Run: headless pygame with SDL's dummy video driver; simulated clock (each Clock.tick advances the game by its frame time, no real sleeping); random seed 0; keys injected as events and as key.get_pressed() state; mouse plan: one left click at the window centre at the start of phase 2, then a move to the lower-right quarter at the start of phase 3.
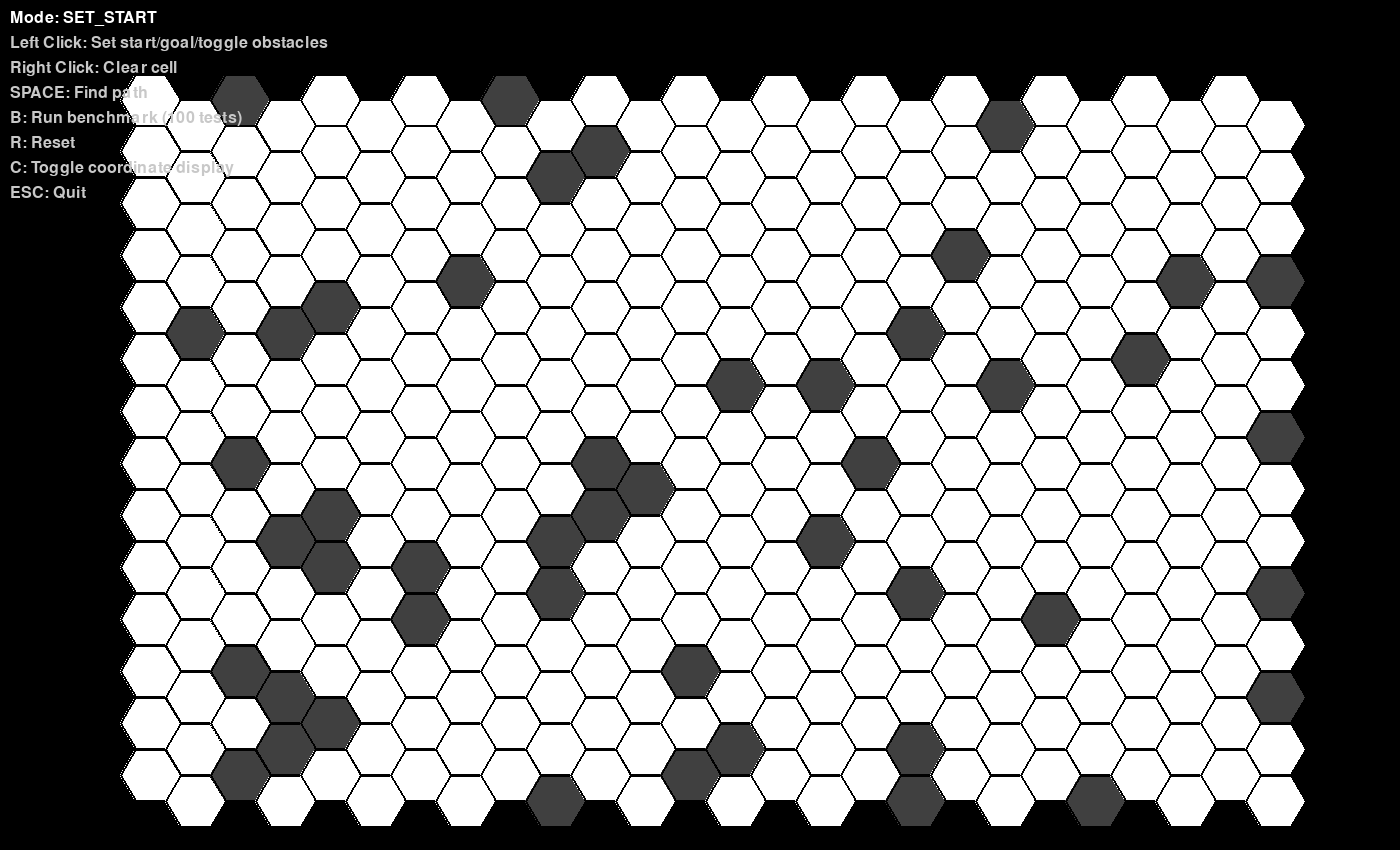
Frame 1 of 4 · flips 1–60 · no input
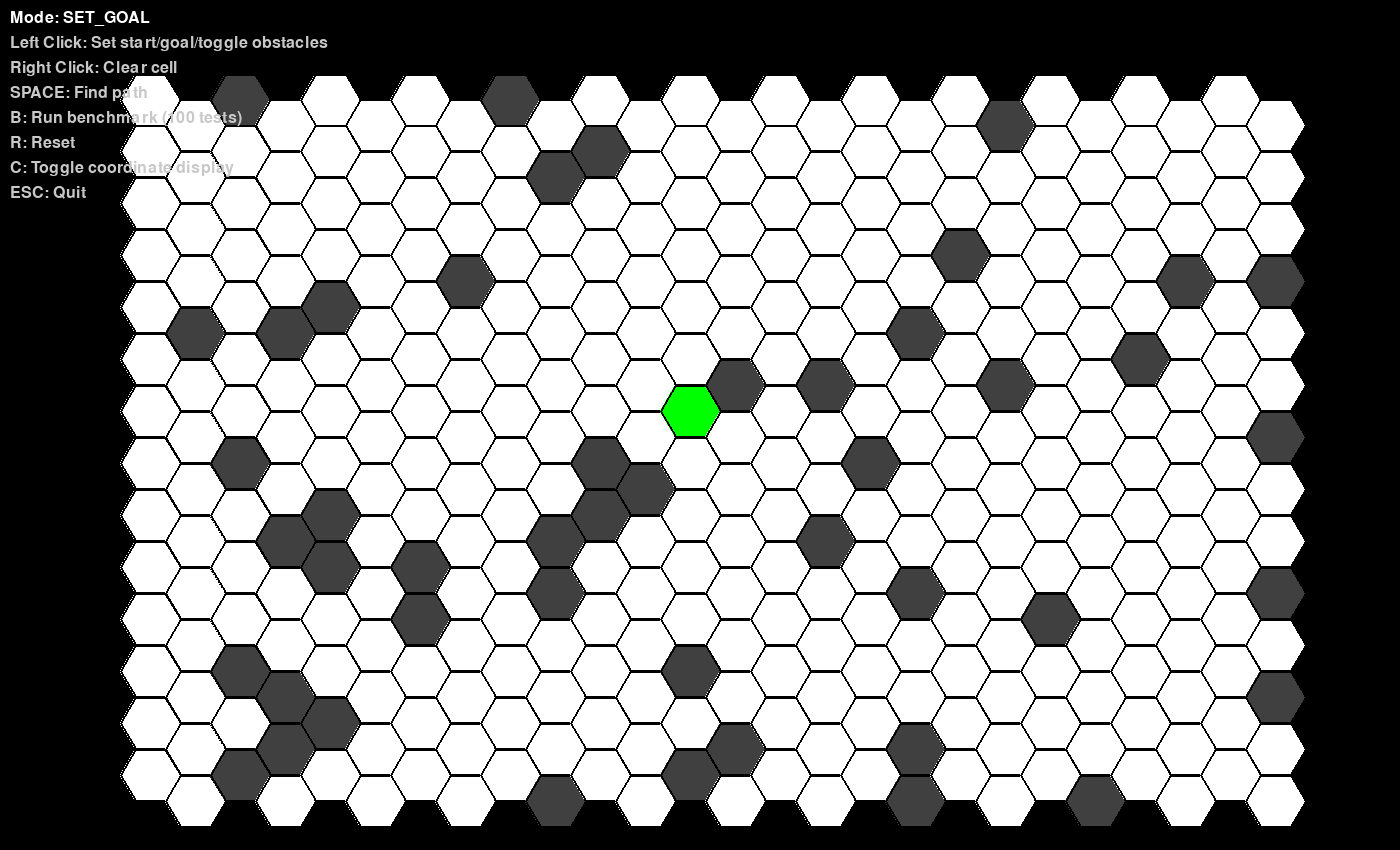
Frame 2 of 4 · flips 61–180 · clicked the window centre · tapped SPACE, RETURN · held RIGHT (→), D
Frame 3 of 4 · flips 181–300 · moved the mouse to the lower-right quarter · held DOWN (↓), S · screen unchanged from frame 2, image omitted
Frame 4 of 4 · flips 301–420 · held LEFT (←), A, UP (↑), W · screen unchanged from frame 3, image omitted

The pygame program that drew these frames:

import pygame
import heapq
import math
import sys
import random
import time
from collections import deque

'''
Note:
    - This code uses cube coordinates (x, y, z) where x + y + z = 0
    - Cube coordinates make hexagonal calculations much simpler and more intuitive
    - The visualization still uses offset coordinates for display purposes
    - 0 is a walkable cell, 1 is an obstacle.
    - Added timing measurements for pathfinding performance analysis
'''

class HexGrid:
    def __init__(self, grid):
        self.grid = grid
        self.rows = len(grid)
        self.cols = len(grid[0]) if grid else 0
        
        # Performance tracking
        self.nodes_explored = 0
        
        # Cube coordinate directions (6 neighbors)
        self.cube_directions = [
            (1, -1, 0),   # Northeast
            (1, 0, -1),   # East
            (0, 1, -1),   # Southeast
            (-1, 1, 0),   # Southwest
            (-1, 0, 1),   # West
            (0, -1, 1)    # Northwest
        ]
        
    def offset_to_cube(self, row, col):
        """Convert odd-q offset coordinates to cube coordinates."""
        x = col
        z = row - (col - (col & 1)) // 2
        y = -x - z
        return (x, y, z)
    
    def cube_to_offset(self, x, y, z):
        """Convert cube coordinates to odd-q offset coordinates."""
        col = x
        row = z + (x - (x & 1)) // 2
        return (row, col)
    
    def is_valid_cube(self, x, y, z):
        """Check if cube coordinates are valid (within bounds and not an obstacle)."""
        row, col = self.cube_to_offset(x, y, z)
        return (0 <= row < self.rows and
                0 <= col < self.cols and
                self.grid[row][col] != 1)
    
    def is_valid_offset(self, row, col):
        """Check if offset coordinates are valid (within bounds and not an obstacle)."""
        return (0 <= row < self.rows and
                0 <= col < self.cols and
                self.grid[row][col] != 1)
    
    def get_cube_neighbors(self, x, y, z):
        """Get all valid neighbors of a cube coordinate."""
        neighbors = []
        for dx, dy, dz in self.cube_directions:
            nx, ny, nz = x + dx, y + dy, z + dz
            if self.is_valid_cube(nx, ny, nz):
                neighbors.append((nx, ny, nz))
        return neighbors
    
    def cube_distance(self, cube1, cube2):
        """Calculate distance between two cube coordinates."""
        x1, y1, z1 = cube1
        x2, y2, z2 = cube2
        return (abs(x1 - x2) + abs(y1 - y2) + abs(z1 - z2)) // 2
    
    def get_cube_direction(self, from_cube, to_cube):
        """Get the direction index from one cube coordinate to another."""
        fx, fy, fz = from_cube
        tx, ty, tz = to_cube
        direction = (tx - fx, ty - fy, tz - fz)
        
        try:
            return self.cube_directions.index(direction)
        except ValueError:
            return None
    
    def has_forced_neighbor(self, cube_pos):
        """Check if a position has forced neighbors (for jump point search)."""
        x, y, z = cube_pos
        neighbors = self.get_cube_neighbors(x, y, z)
        accessible_neighbors = len(neighbors)
        total_possible = 6  # Hexagons always have 6 potential neighbors
        
        return accessible_neighbors < total_possible and accessible_neighbors >= 3
    
    def jump_in_direction(self, start_cube, direction_idx, goal_cube, max_distance=1):
        """Jump in a specific direction looking for jump points."""
        current = start_cube
        distance = 0
        
        while distance < max_distance:
            # Move in the specified direction
            dx, dy, dz = self.cube_directions[direction_idx]
            next_cube = (current[0] + dx, current[1] + dy, current[2] + dz)
            
            if not self.is_valid_cube(*next_cube):
                return None
            
            current = next_cube
            distance += 1
            
            if current == goal_cube:
                return current
            
            if self.has_forced_neighbor(current):
                return current
        
        return None
    
    def find_path(self, start_offset, goal_offset):
        """Find path using A* with cube coordinates and timing."""
        # Start timing
        start_time = time.perf_counter()
        self.nodes_explored = 0
        
        # Convert to cube coordinates
        start_cube = self.offset_to_cube(*start_offset)
        goal_cube = self.offset_to_cube(*goal_offset)
        
        if not self.is_valid_offset(*start_offset) or not self.is_valid_offset(*goal_offset):
            end_time = time.perf_counter()
            execution_time = end_time - start_time
            self.timer.add_measurement(execution_time, 0, self.nodes_explored, self.rows * self.cols)
            return []
        
        if start_cube == goal_cube:
            end_time = time.perf_counter()
            execution_time = end_time - start_time
            self.timer.add_measurement(execution_time, 1, self.nodes_explored, self.rows * self.cols)
            return [start_offset]
        
        open_set = [(0, 0, start_cube)]
        heapq.heapify(open_set)
        
        open_set_tracker = {start_cube}
        closed_set = set()
        came_from = {}
        g_score = {start_cube: 0}
        f_score = {start_cube: self.cube_distance(start_cube, goal_cube)}
        
        while open_set:
            current_entry = heapq.heappop(open_set)
            current_cube = current_entry[2]
            
            if current_cube in closed_set:
                continue
            
            closed_set.add(current_cube)
            self.nodes_explored += 1
            
            if current_cube == goal_cube:
                # Reconstruct path in offset coordinates
                path = []
                current = current_cube
                while current in came_from:
                    path.append(self.cube_to_offset(*current))
                    current = came_from[current]
                path.append(start_offset)
                
                # End timing and record results
                end_time = time.perf_counter()
                execution_time = end_time - start_time
                
                return path[::-1]
            
            neighbors = self.get_cube_neighbors(*current_cube)
            
            for neighbor_cube in neighbors:
                if neighbor_cube in closed_set:
                    continue
                
                # Optional: Jump point search enhancement
                direction_idx = self.get_cube_direction(current_cube, neighbor_cube)
                if direction_idx is not None:
                    jump_point = self.jump_in_direction(current_cube, direction_idx, goal_cube)
                    if jump_point:
                        neighbor_cube = jump_point
                
                if neighbor_cube in closed_set:
                    continue
                
                tentative_g_score = g_score[current_cube] + self.cube_distance(current_cube, neighbor_cube)
                
                if neighbor_cube not in g_score or tentative_g_score < g_score[neighbor_cube]:
                    came_from[neighbor_cube] = current_cube
                    g_score[neighbor_cube] = tentative_g_score
                    f_score[neighbor_cube] = tentative_g_score + self.cube_distance(neighbor_cube, goal_cube)
                    
                    if neighbor_cube not in open_set_tracker:
                        heapq.heappush(open_set, (f_score[neighbor_cube], g_score[neighbor_cube], neighbor_cube))
                        open_set_tracker.add(neighbor_cube)
        
        # No path found
        end_time = time.perf_counter()
        execution_time = end_time - start_time
        return []

    def benchmark_pathfinding(self, num_tests=100):
        """Run benchmark tests with random start/goal positions."""
        print(f"Running {num_tests} pathfinding benchmark tests...")
        
        valid_positions = []
        for row in range(self.rows):
            for col in range(self.cols):
                if self.grid[row][col] == 0:  # Only walkable cells
                    valid_positions.append((row, col))
        
        if len(valid_positions) < 2:
            print("Not enough valid positions for benchmarking")
            return
                
        for i in range(num_tests):
            # Pick random start and goal positions
            start_pos = random.choice(valid_positions)
            goal_pos = random.choice(valid_positions)
            
            # Ensure start and goal are different
            while goal_pos == start_pos:
                goal_pos = random.choice(valid_positions)
            
            # Find path
            path = self.find_path(start_pos, goal_pos)
            
            if (i + 1) % 10 == 0:
                print(f"Completed {i + 1}/{num_tests} tests")
        

# Initialize Pygame
pygame.init()

WHITE = (255, 255, 255)
BLACK = (0, 0, 0)
GRAY = (128, 128, 128)
LIGHT_GRAY = (200, 200, 200)
DARK_GRAY = (64, 64, 64)
RED = (255, 0, 0)
GREEN = (0, 255, 0)
BLUE = (0, 0, 255)
YELLOW = (255, 255, 0)
ORANGE = (255, 165, 0)
PURPLE = (128, 0, 128)
CYAN = (0, 255, 255)
PINK = (255, 192, 203)


class HexGameVisualization:
    def __init__(self, width=1400, height=850):
        self.width = width
        self.height = height
        self.screen = pygame.display.set_mode((width, height))
        pygame.display.set_caption("Hexagonal Grid Pathfinding with Performance Timing")
        
        # Grid settings
        self.hex_size = 30
        self.grid_cols = 26
        self.grid_rows = 14

        # Initialize grid with some obstacles
        self.grid = [[0 for _ in range(self.grid_cols)] for _ in range(self.grid_rows)]    
        self.pathfinder = HexGrid(self.grid)
        
        # Add some initial obstacles
        self.add_random_obstacles()
        
        # Game state
        self.start_pos = None
        self.goal_pos = None
        self.path = []
        self.mode = "SET_START"  # SET_START, SET_GOAL, SET_OBSTACLES, PATHFIND
        
        # Animation
        self.path_animation_progress = 0
        self.animating_path = False
        
        # Timing info
        self.last_pathfind_time = 0
        self.last_nodes_explored = 0
        
        self.font = pygame.font.Font(None, 24)
        self.small_font = pygame.font.Font(None, 18)
        self.clock = pygame.time.Clock()

    def hex_to_pixel(self, row, col):
        """Convert hex grid coordinates to pixel coordinates."""
        size = self.hex_size
        
        x = size * (3/2 * col) + 150
        y = size * (math.sqrt(3) * (row + 0.5 * (col & 1))) + 100
        
        return int(x), int(y)
    
    def pixel_to_hex(self, x, y):
        """Convert pixel coordinates to hex grid coordinates."""
        min_dist = float('inf')
        closest_hex = None
        
        for row in range(self.grid_rows):
            for col in range(self.grid_cols):
                hx, hy = self.hex_to_pixel(row, col)
                dist = math.sqrt((x - hx) ** 2 + (y - hy) ** 2)
                if dist < min_dist and dist < self.hex_size:
                    min_dist = dist
                    closest_hex = (row, col)
        
        return closest_hex
    
    def draw_hexagon(self, surface, center_x, center_y, size, color, outline_color=BLACK):
        """Draw a single hexagon."""
        points = []
        for i in range(6):
            angle = math.pi / 3 * i
            x = center_x + size * math.cos(angle)
            y = center_y + size * math.sin(angle)
            points.append((x, y))
        
        pygame.draw.polygon(surface, color, points)
        pygame.draw.polygon(surface, outline_color, points, 2)
    
    def draw_grid(self):
        """Draw the hexagonal grid."""
        for row in range(self.grid_rows):
            for col in range(self.grid_cols):
                x, y = self.hex_to_pixel(row, col)
                
                # Determine hex color
                if self.grid[row][col] == 1:  # Obstacle
                    color = DARK_GRAY
                elif (row, col) == self.start_pos:
                    color = GREEN
                elif (row, col) == self.goal_pos:
                    color = RED
                elif (row, col) in self.path:
                    # Animated path color
                    path_index = self.path.index((row, col))
                    if self.animating_path and path_index < self.path_animation_progress:
                        color = YELLOW
                    elif not self.animating_path and (row, col) in self.path:
                        color = YELLOW
                    else:
                        color = BLUE
                else:
                    color = WHITE
                
                self.draw_hexagon(self.screen, x, y, self.hex_size, color)
                
                # Optional: Draw cube coordinates as text (for debugging)
                if hasattr(self, 'show_coordinates') and self.show_coordinates:
                    cube_coords = self.pathfinder.offset_to_cube(row, col)
                    coord_text = f"{cube_coords[0]},{cube_coords[1]},{cube_coords[2]}"
                    text_surface = pygame.font.Font(None, 16).render(coord_text, True, BLACK)
                    text_rect = text_surface.get_rect(center=(x, y))
                    self.screen.blit(text_surface, text_rect)
    
    def draw_ui(self):
        """Draw user interface elements with timing information."""
        ui_texts = [
            f"Mode: {self.mode}",
            "Left Click: Set start/goal/toggle obstacles",
            "Right Click: Clear cell",
            "SPACE: Find path",
            "B: Run benchmark (100 tests)",
            "R: Reset",
            "C: Toggle coordinate display",
            "ESC: Quit"
        ]
        
        for i, text in enumerate(ui_texts):
            color = WHITE if i == 0 else LIGHT_GRAY
            text_surface = self.font.render(text, True, color)
            self.screen.blit(text_surface, (10, 10 + i * 25))
        
        # Show path info
        if self.path:
            path_info = f"Current path: {len(self.path)} steps"
            if self.start_pos and self.goal_pos:
                start_cube = self.pathfinder.offset_to_cube(*self.start_pos)
                goal_cube = self.pathfinder.offset_to_cube(*self.goal_pos)
                cube_dist = self.pathfinder.cube_distance(start_cube, goal_cube)
                path_info += f" | Cube distance: {cube_dist}"
            
            text_surface = self.font.render(path_info, True, YELLOW)
            self.screen.blit(text_surface, (10, self.height - 30))
    
    def handle_click(self, pos, button):
        """Handle mouse clicks."""
        hex_pos = self.pixel_to_hex(pos[0], pos[1])
        if not hex_pos:
            return
        
        row, col = hex_pos
        
        if button == 1:  # Left click
            if self.mode == "SET_START":
                self.start_pos = (row, col)
                self.grid[row][col] = 0  # Make sure start is walkable
                self.mode = "SET_GOAL"
            elif self.mode == "SET_GOAL":
                self.goal_pos = (row, col)
                self.grid[row][col] = 0  # Make sure goal is walkable
                self.mode = "SET_OBSTACLES"
            elif self.mode == "SET_OBSTACLES":
                if (row, col) not in [self.start_pos, self.goal_pos]:
                    self.grid[row][col] = 1 - self.grid[row][col]  # Toggle obstacle
        
        elif button == 3:  # Right click
            if (row, col) not in [self.start_pos, self.goal_pos]:
                self.grid[row][col] = 0  # Clear obstacle
    
    def find_path(self):
        """Find and animate path."""
        if self.start_pos and self.goal_pos:
            self.pathfinder = HexGrid(self.grid)
            self.path = self.pathfinder.find_path(self.start_pos, self.goal_pos)
            
            if self.path:
                self.animating_path = True
                self.path_animation_progress = 0
    
    def run_benchmark(self):
        """Run pathfinding benchmark."""
        print("Starting benchmark...")
        self.pathfinder = HexGrid(self.grid)
        self.pathfinder.benchmark_pathfinding(100)
    
    def update_animation(self):
        """Update path animation."""
        if self.animating_path:
            self.path_animation_progress += 0.3
            if self.path_animation_progress >= len(self.path):
                self.animating_path = False
    
    def add_random_obstacles(self):
        """Add some random obstacles to the grid."""
        # Add a few random obstacles (about 15% of cells)
        num_obstacles = (self.grid_rows * self.grid_cols) // 7
        for _ in range(num_obstacles):
            row = random.randint(0, self.grid_rows - 1)
            col = random.randint(0, self.grid_cols - 1)
            self.grid[row][col] = 1
    
    def reset(self):
        """Reset the game state."""
        self.start_pos = None
        self.goal_pos = None
        self.path = []
        self.mode = "SET_START"
        self.animating_path = False
        self.path_animation_progress = 0
        self.last_pathfind_time = 0
        self.last_nodes_explored = 0
        
        # Clear grid but keep some obstacles
        self.grid = [[0 for _ in range(self.grid_cols)] for _ in range(self.grid_rows)]
        self.add_random_obstacles()
        self.pathfinder = HexGrid(self.grid)
    
    def run(self):
        """Main game loop."""
        running = True
        self.show_coordinates = False
        
        while running:
            for event in pygame.event.get():
                if event.type == pygame.QUIT:
                    running = False
                
                elif event.type == pygame.KEYDOWN:
                    if event.key == pygame.K_ESCAPE:
                        running = False
                    elif event.key == pygame.K_SPACE:
                        self.find_path()
                    elif event.key == pygame.K_b:
                        self.run_benchmark()
                    elif event.key == pygame.K_r:
                        self.reset()
                    elif event.key == pygame.K_c:
                        self.show_coordinates = not self.show_coordinates
                
                elif event.type == pygame.MOUSEBUTTONDOWN:
                    self.handle_click(pygame.mouse.get_pos(), event.button)
            
            # Update
            self.update_animation()
            
            # Draw
            self.screen.fill(BLACK)
            self.draw_grid()
            self.draw_ui()
            
            pygame.display.flip()
            self.clock.tick(60)
        
        pygame.quit()
        sys.exit()


if __name__ == "__main__":
    game = HexGameVisualization()
    game.run()
